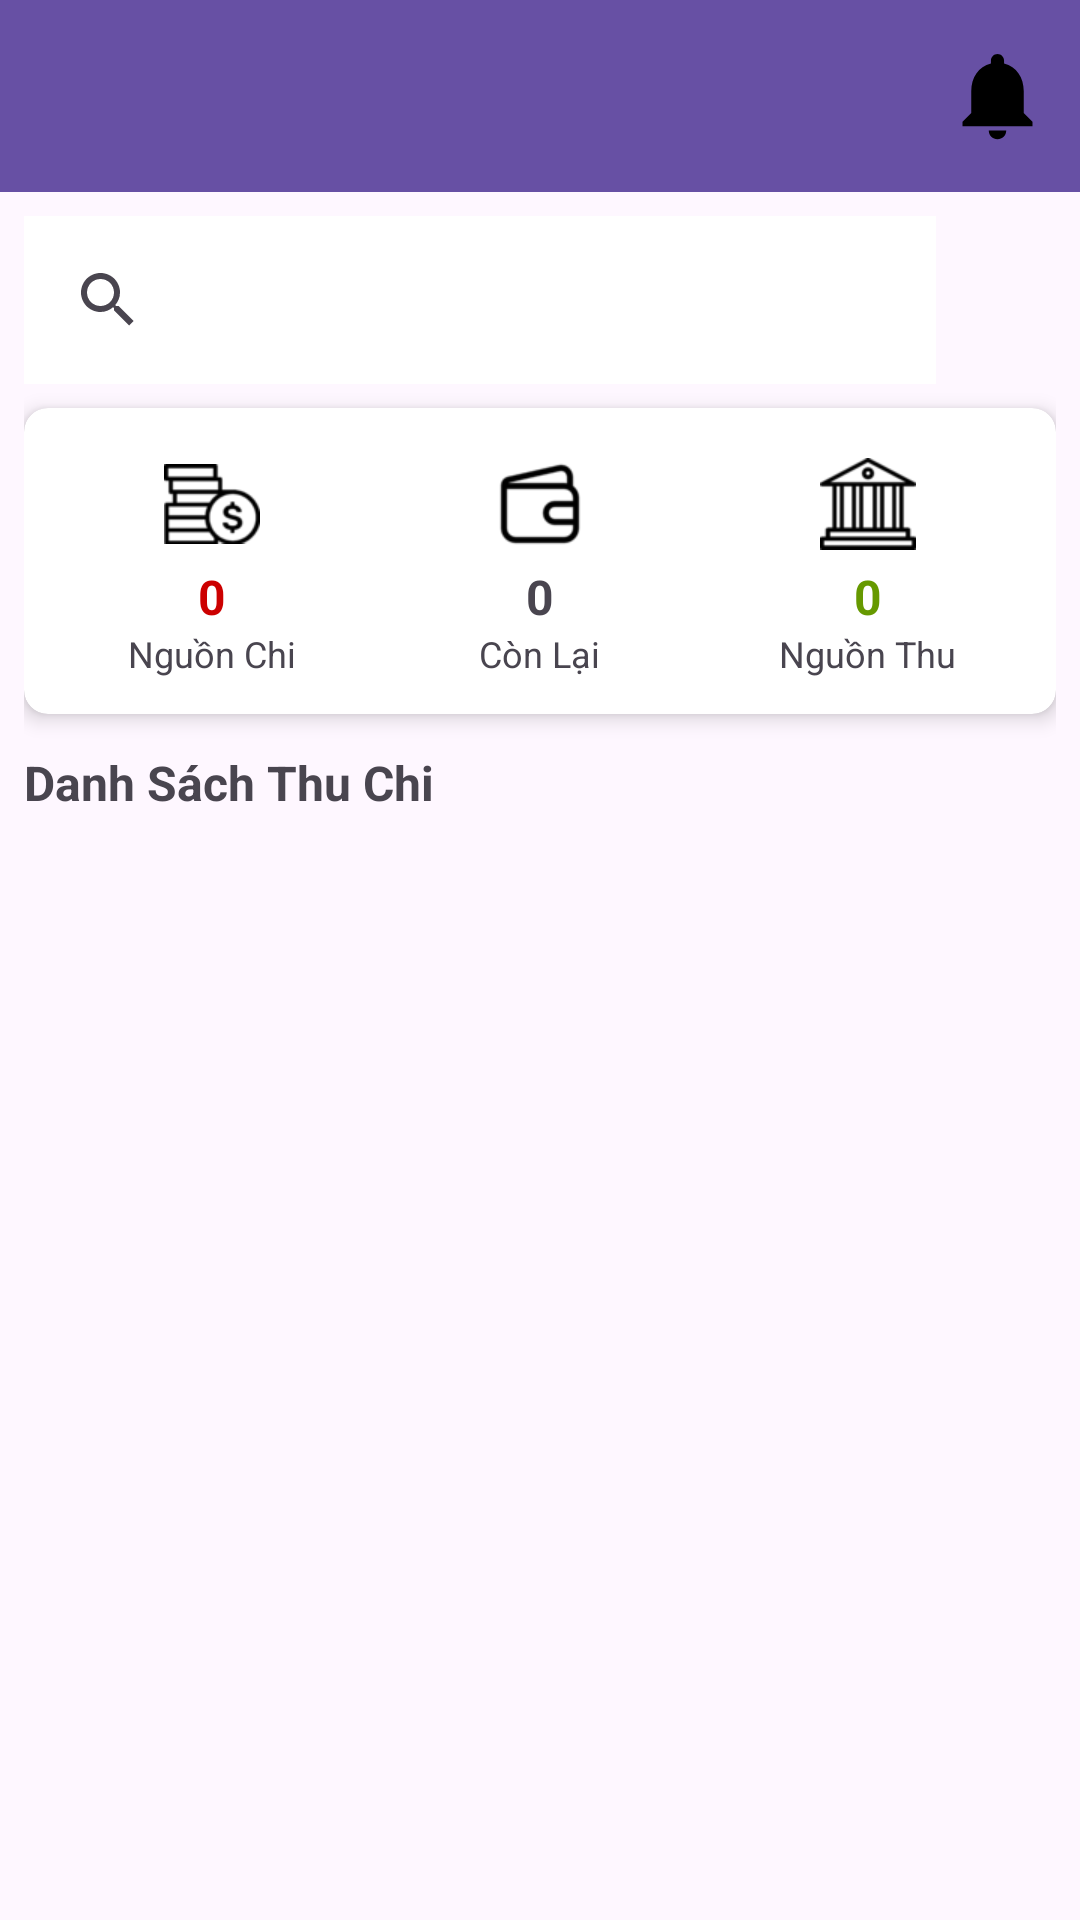

Produce the Android XML layout that renders to this screen, including the resource entries it uses.
<!-- AndroidManifest.xml: application theme Theme.N03_QuanLyChiTieu -->
<!-- res/layout/activity_main.xml -->
<?xml version="1.0" encoding="utf-8"?>
<androidx.drawerlayout.widget.DrawerLayout
    xmlns:android="http://schemas.android.com/apk/res/android"
    xmlns:app="http://schemas.android.com/apk/res-auto"
    android:id="@+id/drawmain"
    android:layout_width="match_parent"
    android:layout_height="match_parent">

    
    <androidx.coordinatorlayout.widget.CoordinatorLayout
        android:layout_width="match_parent"
        android:layout_height="match_parent">

        
        <com.google.android.material.appbar.AppBarLayout
            android:layout_width="match_parent"
            android:layout_height="wrap_content"
            android:theme="@style/ThemeOverlay.AppCompat.Dark.ActionBar">

            <androidx.appcompat.widget.Toolbar
                android:id="@+id/toolbar"
                android:layout_width="match_parent"
                android:layout_height="?attr/actionBarSize"
                android:background="?attr/colorPrimary"
                android:title="N03_QuanLyChiTieu"
                app:popupTheme="@style/ThemeOverlay.AppCompat.Light" >

                <FrameLayout
                    android:layout_width="wrap_content"
                    android:layout_height="wrap_content"
                    android:layout_gravity="right"
                    android:layout_marginRight="10dp">

                    <ImageButton
                        android:id="@+id/notification_button"
                        android:layout_width="35dp"
                        android:layout_height="35dp"
                        android:backgroundTint="@color/black"
                        android:background="@drawable/ic_empty_notifications"/>

                    
                    <TextView
                        android:id="@+id/badge_unread"
                        android:layout_width="18dp"
                        android:layout_height="18dp"
                        android:layout_gravity="top|end"
                        android:background="@drawable/badge_circle"
                        android:textColor="@color/white"
                        android:textSize="10sp"
                        android:gravity="center"
                        android:visibility="gone"/>
                </FrameLayout>

            </androidx.appcompat.widget.Toolbar>

        </com.google.android.material.appbar.AppBarLayout>

        
        <androidx.core.widget.NestedScrollView
            android:layout_width="match_parent"
            android:layout_height="match_parent"
            app:layout_behavior="@string/appbar_scrolling_view_behavior">

            <LinearLayout
                android:layout_width="match_parent"
                android:layout_height="wrap_content"
                android:orientation="vertical"
                android:padding="8dp">

                
                <LinearLayout
                    android:layout_width="match_parent"
                    android:layout_height="wrap_content"
                    android:orientation="horizontal"
                    android:gravity="center_vertical"
                    android:layout_marginBottom="8dp">

                    <androidx.appcompat.widget.SearchView
                        android:id="@+id/search_view"
                        android:layout_width="0dp"
                        android:layout_height="wrap_content"
                        android:layout_weight="1"
                        android:queryHint="Search..."
                        android:background="@android:color/white"
                        android:padding="4dp"/>

                    <ImageButton
                        android:id="@+id/btnUser"
                        android:layout_width="32dp"
                        android:layout_height="32dp"
                        android:padding="4dp"
                        android:scaleType="centerInside"
                        android:layout_marginStart="8dp"
                        android:src="@drawable/icuser"
                        android:background="?attr/selectableItemBackgroundBorderless"/>
                </LinearLayout>

                
                <androidx.cardview.widget.CardView
                    android:layout_width="match_parent"
                    android:layout_height="wrap_content"
                    app:cardCornerRadius="8dp"
                    app:cardElevation="4dp"
                    android:layout_marginBottom="12dp">

                    <LinearLayout
                        android:layout_width="match_parent"
                        android:layout_height="wrap_content"
                        android:orientation="horizontal"
                        android:weightSum="3"
                        android:padding="8dp">

                        
                        <LinearLayout
                            android:layout_width="0dp"
                            android:layout_weight="1"
                            android:layout_height="wrap_content"
                            android:orientation="vertical"
                            android:gravity="center_horizontal"
                            android:padding="4dp">

                            <ImageButton
                                android:id="@+id/btnIconCoin"
                                android:layout_width="40dp"
                                android:layout_height="40dp"
                                android:scaleType="centerInside"
                                android:padding="4dp"
                                android:src="@drawable/iccoin"
                                android:background="?attr/selectableItemBackgroundBorderless"/>
                            <TextView
                                android:id="@+id/txtSoTienChi"
                                android:layout_width="wrap_content"
                                android:layout_height="wrap_content"
                                android:text="0"
                                android:textSize="16sp"
                                android:textStyle="bold"
                                android:textColor="@android:color/holo_red_dark"/>
                            <TextView
                                android:layout_width="wrap_content"
                                android:layout_height="wrap_content"
                                android:text="Nguồn Chi"
                                android:textSize="12sp"/>
                        </LinearLayout>

                        
                        <LinearLayout
                            android:layout_width="0dp"
                            android:layout_weight="1"
                            android:layout_height="wrap_content"
                            android:orientation="vertical"
                            android:gravity="center_horizontal"
                            android:padding="4dp">

                            <ImageButton
                                android:id="@+id/btnIconWallet"
                                android:layout_width="40dp"
                                android:layout_height="40dp"
                                android:scaleType="centerInside"
                                android:padding="4dp"
                                android:src="@drawable/icwallet"
                                android:background="?attr/selectableItemBackgroundBorderless"/>
                            <TextView
                                android:id="@+id/txtSoTienCon"
                                android:layout_width="wrap_content"
                                android:layout_height="wrap_content"
                                android:text="0"
                                android:textSize="16sp"
                                android:textStyle="bold"/>
                            <TextView
                                android:layout_width="wrap_content"
                                android:layout_height="wrap_content"
                                android:text="Còn Lại"
                                android:textSize="12sp"/>
                        </LinearLayout>

                        
                        <LinearLayout
                            android:layout_width="0dp"
                            android:layout_weight="1"
                            android:layout_height="wrap_content"
                            android:orientation="vertical"
                            android:gravity="center_horizontal"
                            android:padding="4dp">

                            <ImageButton
                                android:id="@+id/btnIconBank"
                                android:layout_width="40dp"
                                android:layout_height="40dp"
                                android:scaleType="centerInside"
                                android:padding="4dp"
                                android:src="@drawable/icbank"
                                android:background="?attr/selectableItemBackgroundBorderless"/>
                            <TextView
                                android:id="@+id/txtSoTienThu"
                                android:layout_width="wrap_content"
                                android:layout_height="wrap_content"
                                android:text="0"
                                android:textSize="16sp"
                                android:textStyle="bold"
                                android:textColor="@android:color/holo_green_dark"/>
                            <TextView
                                android:layout_width="wrap_content"
                                android:layout_height="wrap_content"
                                android:text="Nguồn Thu"
                                android:textSize="12sp"/>
                        </LinearLayout>
                    </LinearLayout>
                </androidx.cardview.widget.CardView>

                
                <LinearLayout
                    android:layout_width="match_parent"
                    android:layout_height="wrap_content"
                    android:orientation="horizontal"
                    android:layout_marginBottom="8dp">

                    <TextView
                        android:id="@+id/section_title3"
                        android:layout_width="wrap_content"
                        android:layout_height="wrap_content"
                        android:layout_marginBottom="4dp"
                        android:layout_weight="1"
                        android:text="Danh Sách Thu Chi"
                        android:textSize="16sp"
                        android:textStyle="bold"/>
                </LinearLayout>

                <androidx.recyclerview.widget.RecyclerView
                    android:id="@+id/rvThuChi"
                    android:layout_width="match_parent"
                    android:layout_height="wrap_content"
                    android:layout_marginBottom="8dp" />

            </LinearLayout>
        </androidx.core.widget.NestedScrollView>

    </androidx.coordinatorlayout.widget.CoordinatorLayout>

    
    <com.google.android.material.navigation.NavigationView
        android:id="@+id/navigation_view"
        android:layout_width="wrap_content"
        android:layout_height="match_parent"
        android:layout_gravity="start"
        app:menu="@menu/nav_menu"
        android:background="@android:color/white" />

</androidx.drawerlayout.widget.DrawerLayout>
<!-- resources referenced by this layout -->
<resources>
  <color name="black">#FF000000</color>
  <color name="white">#FFFFFFFF</color>
  <!-- drawable badge_circle (drawable) -->
  <?xml version="1.0" encoding="utf-8"?>
  <shape xmlns:android="http://schemas.android.com/apk/res/android"
      android:shape="oval">
      <solid android:color="#A82222" />
      <size
          android:width="18dp"
          android:height="18dp" />
  </shape>
  <!-- drawable ic_empty_notifications (drawable) -->
  <?xml version="1.0" encoding="utf-8"?>
  <vector xmlns:android="http://schemas.android.com/apk/res/android"
      android:width="120dp"
      android:height="120dp"
      android:viewportWidth="24"
      android:viewportHeight="24">
      <path
          android:fillColor="#FFBDBDBD"
          android:pathData="M12,22c1.1,0 2,-0.9 2,-2h-4c0,1.1 0.9,2 2,2zm6,-6v-5c0,-3.07 -1.64,-5.64 -4.5,-6.32V4c0,-0.83 -0.67,-1.5 -1.5,-1.5s-1.5,0.67 -1.5,1.5v0.68C7.63,5.36 6,7.93 6,11v5l-2,2v1h16v-1l-2,-2z"/>
  </vector>
  <!-- drawable icbank: png bitmap (drawable, 1081 bytes) -->
  <!-- drawable iccoin: png bitmap (drawable, 1377 bytes) -->
  <!-- drawable icwallet: png bitmap (drawable, 963 bytes) -->
  <style name="Theme.N03_QuanLyChiTieu" parent="Base.Theme.N03_QuanLyChiTieu" />
  <style name="Base.Theme.N03_QuanLyChiTieu" parent="Theme.Material3.DayNight.NoActionBar">
          
          
          
          
      </style>
</resources>
